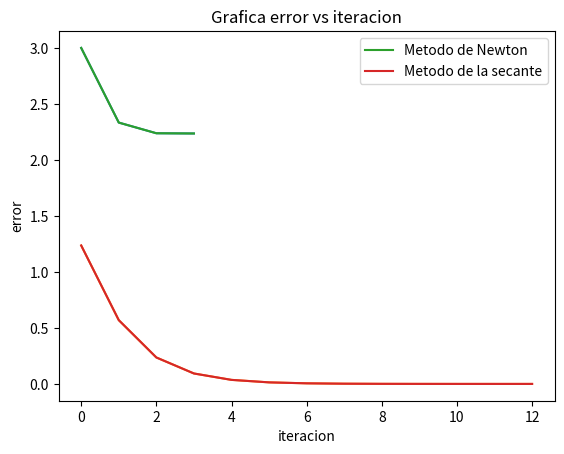

This figure's Python source:
print("-----------------------------------------------------------------------------")
print("Metodo de Newton:")
import matplotlib.pyplot
import numpy
import math
def f(x):
    return (x**2)-5
def g(x):
    return (2*x)
a=1
error=[]
c=1
while c<=20:
    x=a-(f(a)/g(a))
    a=x
    print("valor aproximado en la iteracion N° "+str(c-1)+": "+str(a))
    error.append(a)
    if (abs(f(a)))<(1*(10**-4)):
        break;
    c+=1    
print("numero de iteraciones: "+str(c-1))
print("error en cada iteracion: "+str(error))
print("-----------------------------------------------------------------------------")
print("Metodo de la secante:")
import math
def f(x):
    return (x**2)-5
a=0
b=5
e=0
error2=[]
c=1
while c<=20:
    m=((f(a)-f(b))/(a-b))
    x=a-(f(a)/m)    
    e=f(x)
    if e>0:
        b=x
        e=f(b)
        print("el valor de la raiz en la iteracion N° "+str(c-1)+": "+str(x))
    elif e<0:
        a=x
        e=f(a)
        print("el valor de la raiz en la iteracion N° "+str(c-1)+": "+str(x))
    error2.append(abs(x-math.sqrt(5)))
    c+=1
    if (abs(f(x)))<(1*(10**-4)):
        break
print("numero de iteraciones: "+str(c-2))
print("error en cada iteracion :"+str(error2))
print("----------------------------------------------------------------------------")
print("Grafica:")
import matplotlib.pyplot as plt
import numpy as np
plt.plot(error)
plt.plot(error2)
plt.title("Grafica error vs iteracion")   # Establece el título del gráfico
plt.xlabel("iteracion")   # Establece el título del eje x 
plt.ylabel("error")   # Establece el título del eje y
plt.plot(error, label = "Metodo de Newton")
plt.plot(error2, label = "Metodo de la secante")
plt.legend()
plt.show()